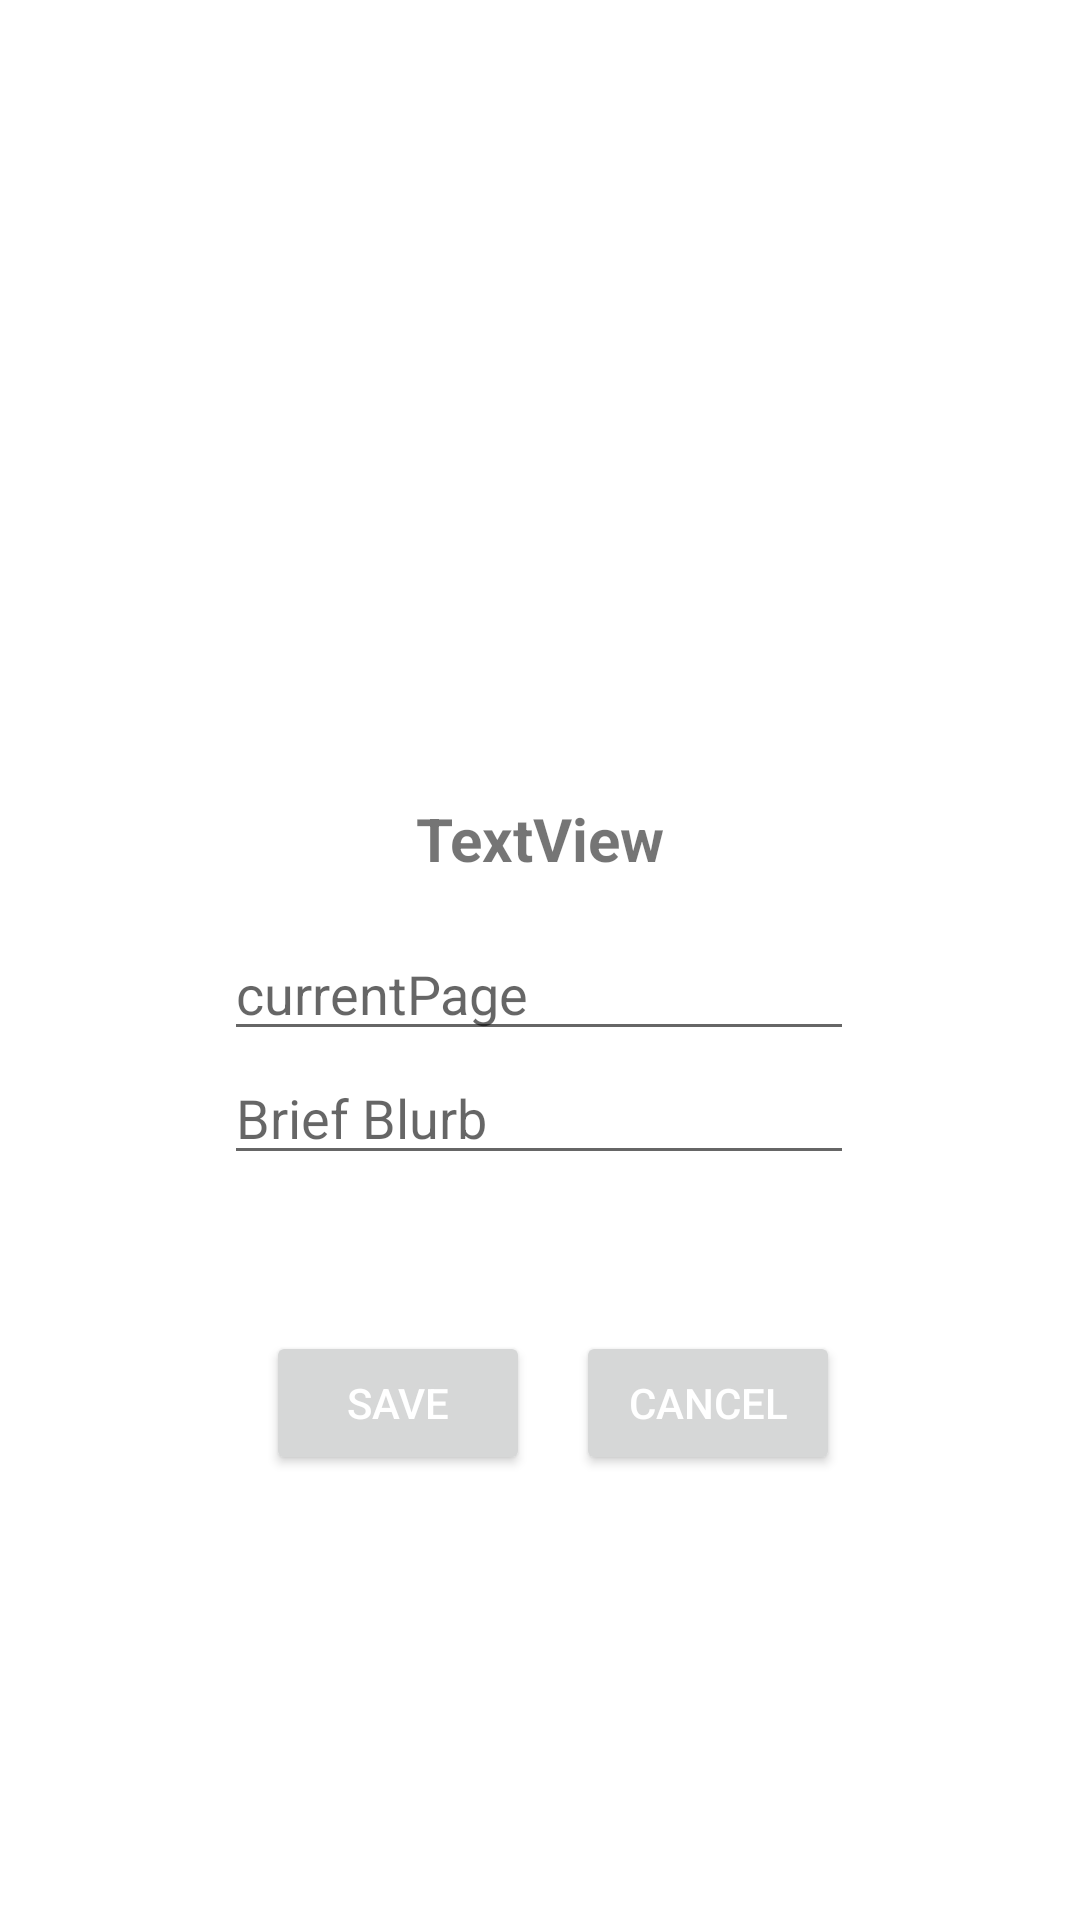

Reconstruct the res/layout file that produces this screen, plus the resources it refers to.
<!-- AndroidManifest.xml: application theme Theme.Bookit -->
<!-- res/layout/current_book_popup.xml -->
<?xml version="1.0" encoding="utf-8"?>
<androidx.constraintlayout.widget.ConstraintLayout xmlns:android="http://schemas.android.com/apk/res/android"
    xmlns:app="http://schemas.android.com/apk/res-auto"
    xmlns:tools="http://schemas.android.com/tools"
    android:layout_width="match_parent"
    android:layout_height="match_parent"
    android:orientation="vertical">

    <TextView
        android:id="@+id/popTitle"
        android:layout_width="wrap_content"
        android:layout_height="wrap_content"
        android:layout_marginTop="16dp"
        android:text="TextView"
        android:textSize="20sp"
        android:textStyle="bold"
        app:layout_constraintEnd_toEndOf="parent"
        app:layout_constraintStart_toStartOf="parent"
        app:layout_constraintTop_toBottomOf="@+id/popup_cover" />

    <EditText
        android:id="@+id/popupEditPage"
        android:layout_width="wrap_content"
        android:layout_height="wrap_content"
        android:layout_marginTop="16dp"
        android:ems="10"
        android:hint="currentPage"
        android:inputType="number"
        app:layout_constraintEnd_toEndOf="parent"
        app:layout_constraintHorizontal_bias="0.497"
        app:layout_constraintStart_toStartOf="parent"
        app:layout_constraintTop_toBottomOf="@+id/popTitle" />

    <EditText
        android:id="@+id/popupEditDescrip"
        android:layout_width="wrap_content"
        android:layout_height="wrap_content"
        android:ems="10"
        android:gravity="start|top"
        android:hint="Brief Blurb"
        android:inputType="textMultiLine"
        app:layout_constraintEnd_toEndOf="parent"
        app:layout_constraintHorizontal_bias="0.497"
        app:layout_constraintStart_toStartOf="parent"
        app:layout_constraintTop_toBottomOf="@+id/popupEditPage" />

    <Button
        android:id="@+id/popSaveBut"
        android:layout_width="wrap_content"
        android:layout_height="wrap_content"
        android:layout_marginTop="52dp"
        android:text="Save"
        android:textColor="#FFFFFF"
        app:layout_constraintBottom_toBottomOf="parent"
        app:layout_constraintEnd_toStartOf="@+id/popupCancelBut"
        app:layout_constraintHorizontal_bias="0.853"
        app:layout_constraintStart_toStartOf="parent"
        app:layout_constraintTop_toBottomOf="@+id/popupEditDescrip"
        app:layout_constraintVertical_bias="0.0" />

    <Button
        android:id="@+id/popupCancelBut"
        android:layout_width="wrap_content"
        android:layout_height="wrap_content"
        android:layout_marginTop="52dp"
        android:layout_marginEnd="80dp"
        android:text="Cancel"
        android:textColor="#FFFFFF"
        app:layout_constraintBottom_toBottomOf="parent"
        app:layout_constraintEnd_toEndOf="parent"
        app:layout_constraintTop_toBottomOf="@+id/popupEditDescrip"
        app:layout_constraintVertical_bias="0.0" />

    <ImageView
        android:id="@+id/popup_cover"
        android:layout_width="176dp"
        android:layout_height="170dp"
        android:layout_marginTop="80dp"
        app:layout_constraintEnd_toEndOf="parent"
        app:layout_constraintHorizontal_bias="0.497"
        app:layout_constraintStart_toStartOf="parent"
        app:layout_constraintTop_toTopOf="parent"
        tools:srcCompat="@tools:sample/avatars" />

</androidx.constraintlayout.widget.ConstraintLayout>
<!-- resources referenced by this layout -->
<resources>
  <style name="Theme.Bookit" parent="Theme.MaterialComponents.DayNight.DarkActionBar">
          
          <item name="colorPrimary">@color/temp_nav</item>
          <item name="colorPrimaryVariant">@color/temp_status_bar</item>
          <item name="colorOnPrimary">#DBA466</item>
          
          <item name="colorSecondary">@color/teal_200</item>
          <item name="colorSecondaryVariant">@color/teal_700</item>
          <item name="colorOnSecondary">@color/black</item>
          
          <item name="android:statusBarColor" tools:targetApi="l">?attr/colorPrimaryVariant</item>
          
      </style>
  <color name="temp_nav">#BC9870</color>
  <color name="temp_status_bar">#856A4D</color>
  <color name="teal_200">#FF03DAC5</color>
  <color name="teal_700">#FF018786</color>
  <color name="black">#FF000000</color>
</resources>
